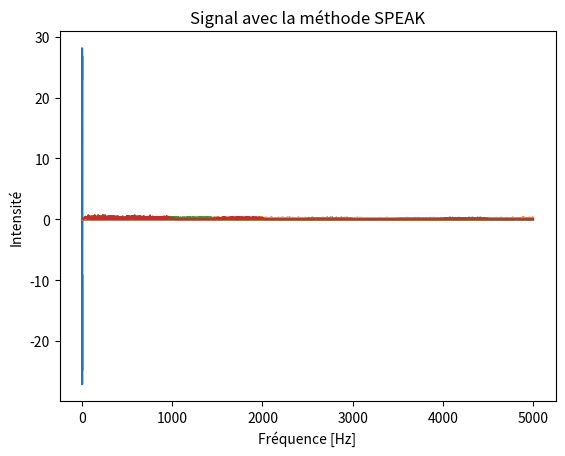

The matplotlib source for this figure:
#@title Librairies utiles 
# Please execute this cell to launch the tutorial 

import numpy as np 
from scipy import signal
import matplotlib.pyplot as plt

#@title Création des signaux
# Please execute this cell to launch the tutorial

def createSignal():
  #This function creates the signal for the second tutorial of LGBIO1114

  np.random.seed(42)
  amplitudes = np.random.uniform(low=0.5,high=4,size=(25,1))
  frequencies = np.random.uniform(low=20,high=5000,size=(25,1))
  phases = np.random.uniform(low=0,high=2*np.pi,size=(25,1))
  time_vector = np.linspace(0,1,10000)
  signal_vector = np.zeros_like(time_vector)
  for ii in range(len(amplitudes)):
    signal_vector = signal_vector + amplitudes[ii]*np.sin(2*np.pi*frequencies[ii]*time_vector*time_vector+phases[ii])
  
  S = np.vstack((time_vector,signal_vector))

  return S


# Nous allons recupérer les fonctions définines dans les séances précédentes pour nous aider 
def RepresTemporelle(t_vector,input_signal):
  # Le but de cette fonciton est de représenter un signal dans le domaine temporel
  # Inputs : t_vector le vecteur temporel
  #          input_signal le signal 
  #
  # Outputs : Aucun
  plt.plot(t_vector,input_signal)
  plt.title('Représentation temporelle')
  plt.xlabel('Temps [s]')
  plt.ylabel('Intensité')
  plt.show()
def computeTF(t_vector,input_signal):
  # Le but de cette fonction est de calculer la transformée de Fourier d'un signal
  # Inputs : t_vector le vecteur temporel
  #          input_signal le signal d'entrée 
  #
  # Outputs : tg_sig qui est le vecteur contenant la transformée de Fourier
  #           f_vector qui est le vecteur caractérisant l'axe fréquentiel sur lequel la TF est calculée 
  fs = 1/(t_vector[1]-t_vector[0])
  tf_sig = np.fft.fft(input_signal)
  freqs = np.fft.fftfreq(len(input_signal),d = 1/fs)
  f_vector = freqs
  return tf_sig, f_vector
def RepresFreq(f_vecteur,tf_sig):
  # Le but de cette fonction est de représenter la transformée de Fourier d'un signal
  # Inputs : f_vector est le vecteur de fréquences
  #          tf_sig est la transformée de fourier qu'on veut représenter
  # Outputs : aucun
  #
  plt.plot(f_vecteur,tf_sig)
  plt.title('Répresentation fréquentielle')
  plt.xlabel('Fréquence [Hz]')
  plt.ylabel('Intensité')
  plt.show()

# Les lignes ci-dessous vont nous permettre de représenter le signal dans les domaines temporel & fréquentiel

S = createSignal()
Temps = S[0,:]
n = len(Temps)
Signal = S[1,:]

RepresTemporelle(Temps,Signal)
#On n'oublie pas qu'il faut "replier" le spectre pour n'observer que l'intensité des pics
tf_sig, f_vector = computeTF(Temps,Signal)
tf_sig = 2*abs(tf_sig[:n//2])/n
f_vector = f_vector[0:n//2]
RepresFreq(f_vector,tf_sig)

bandes_temporel = []
bandes_freq = []
#Passe bas
b,a = signal.butter(6,0.1,"lowpass")
bandes_temporel.append(signal.filtfilt(b,a,Signal))
tf_sig,f_vector = computeTF(Temps,bandes_temporel[0])
f_vector = f_vector[:n//2]
bandes_freq.append(2*abs(tf_sig[:n//2])/n)

#Passes bandes
for i in range(8):
  b,a = signal.butter(6,((i+1)*0.1,(i+2)*0.1),"bandpass")
  bandes_temporel.append(signal.filtfilt(b,a,Signal))
  tf_sig,f_vector = computeTF(Temps,bandes_temporel[i+1])
  f_vector = f_vector[:n//2]
  bandes_freq.append(2*abs(tf_sig[:n//2])/n)

#Passe haut
b,a = signal.butter(6,0.9,"highpass")
bandes_temporel.append(signal.filtfilt(b,a,Signal))
tf_sig,f_vector = computeTF(Temps,bandes_temporel[9])
f_vector = f_vector[:n//2]
bandes_freq.append(2*abs(tf_sig[:n//2])/n)

for j in range(10):
  RepresFreq(f_vector,bandes_freq[j])


#Méthode ACE (maxima)
maximas = np.zeros(10)
for i in range(10):
  maximas[i] = np.max(bandes_freq[i])

bandes_a_garder = np.zeros(3)
index_sorted = np.argsort(maximas)
bandes_a_garder = index_sorted[-3:]

signal_sortie_ACE = bandes_freq[bandes_a_garder[0]] + bandes_freq[bandes_a_garder[1]] + bandes_freq[bandes_a_garder[2]]
plt.plot(f_vector,signal_sortie_ACE)
plt.title("Signal avec la méthode ACE")
plt.xlabel("Fréquence [Hz]")
plt.ylabel("Intensité")
plt.show()

#Trapèze : (h/2 * (U_(-h/2) + U_(h/2)
def Trapz(U):
  n = len(U)
  I = 0.0
  for i in range(n-1):
    I += (U[i+1]+U[i])/2
  return I

integrals = np.zeros(10)
for i in range(10):
  integrals[i] = Trapz(bandes_freq[i])

bandes_SPEAK = np.zeros(3)
index_SPEAK = np.argsort(integrals)
bandes_SPEAK = index_SPEAK[-3:]

signal_sortie_SPEAK = bandes_freq[bandes_SPEAK[0]] + bandes_freq[bandes_SPEAK[1]] + bandes_freq[bandes_SPEAK[2]]
plt.plot(f_vector,signal_sortie_SPEAK)
plt.title("Signal avec la méthode SPEAK")
plt.xlabel("Fréquence [Hz]")
plt.ylabel("Intensité")
plt.show()